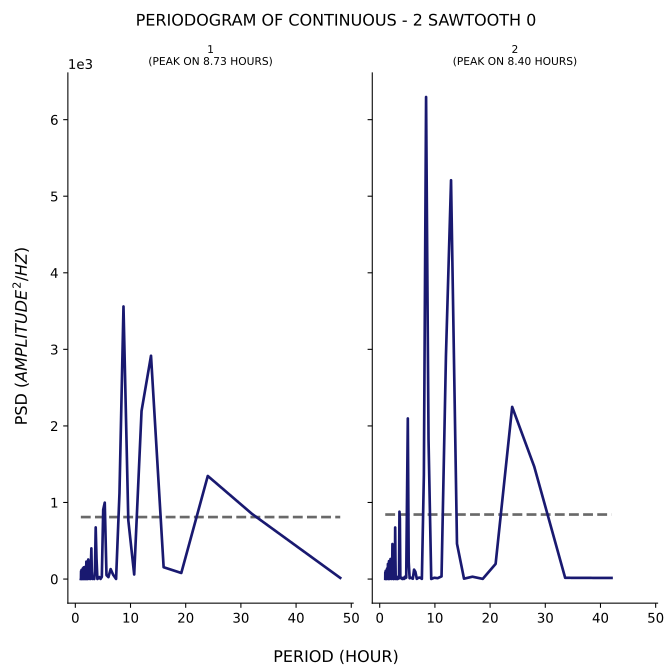

Source data for this figure (header and first rows):
test, period, psd
1, 48.0, 14.9
1, 32.0, 851.7
1, 24.0, 1346
1, 19.2, 79.16
1, 16.0, 154.3
1, 13.71, 2917
1, 12.0, 2195
1, 10.67, 59.46
1, 9.6, 768.6
1, 8.727, 3560
1, 8.0, 1122
1, 7.385, 1.194
1, 6.857, 55.64
1, 6.4, 130
1, 6.0, 24.77
1, 5.647, 50.36
1, 5.333, 997.9
1, 5.053, 906.2
1, 4.8, 27.97
1, 4.571, 1.306
1, 4.364, 25.99
1, 4.174, 10.88
1, 4.0, 0.7382
1, 3.84, 270
1, 3.692, 674.5
1, 3.556, 100.2
1, 3.429, 0.1489
1, 3.31, 4.702
1, 3.2, 5.506
1, 3.097, 1.443
1, 3.0, 46.67
1, 2.909, 400.7
1, 2.824, 192
1, 2.743, 1.369
1, 2.667, 0.5932
1, 2.595, 3.67
1, 2.526, 1.814
1, 2.462, 3.501
1, 2.4, 187.4
1, 2.341, 255.3
1, 2.286, 17.4
1, 2.233, 0.01341
1, 2.182, 1.545
1, 2.133, 0.9389
1, 2.087, 0.02565
1, 2.043, 58.12
1, 2.0, 227.8
1, 1.959, 57.11
1, 1.92, 0.004466
1, 1.882, 0.3978
1, 1.846, 1.026
1, 1.811, 0.6179
1, 1.778, 10.64
1, 1.745, 158
1, 1.714, 118.3
1, 1.684, 2.671
1, 1.655, 0.04821
1, 1.627, 0.552
1, 1.6, 0.3657
1, 1.574, 0.6746
... 200 more rows
